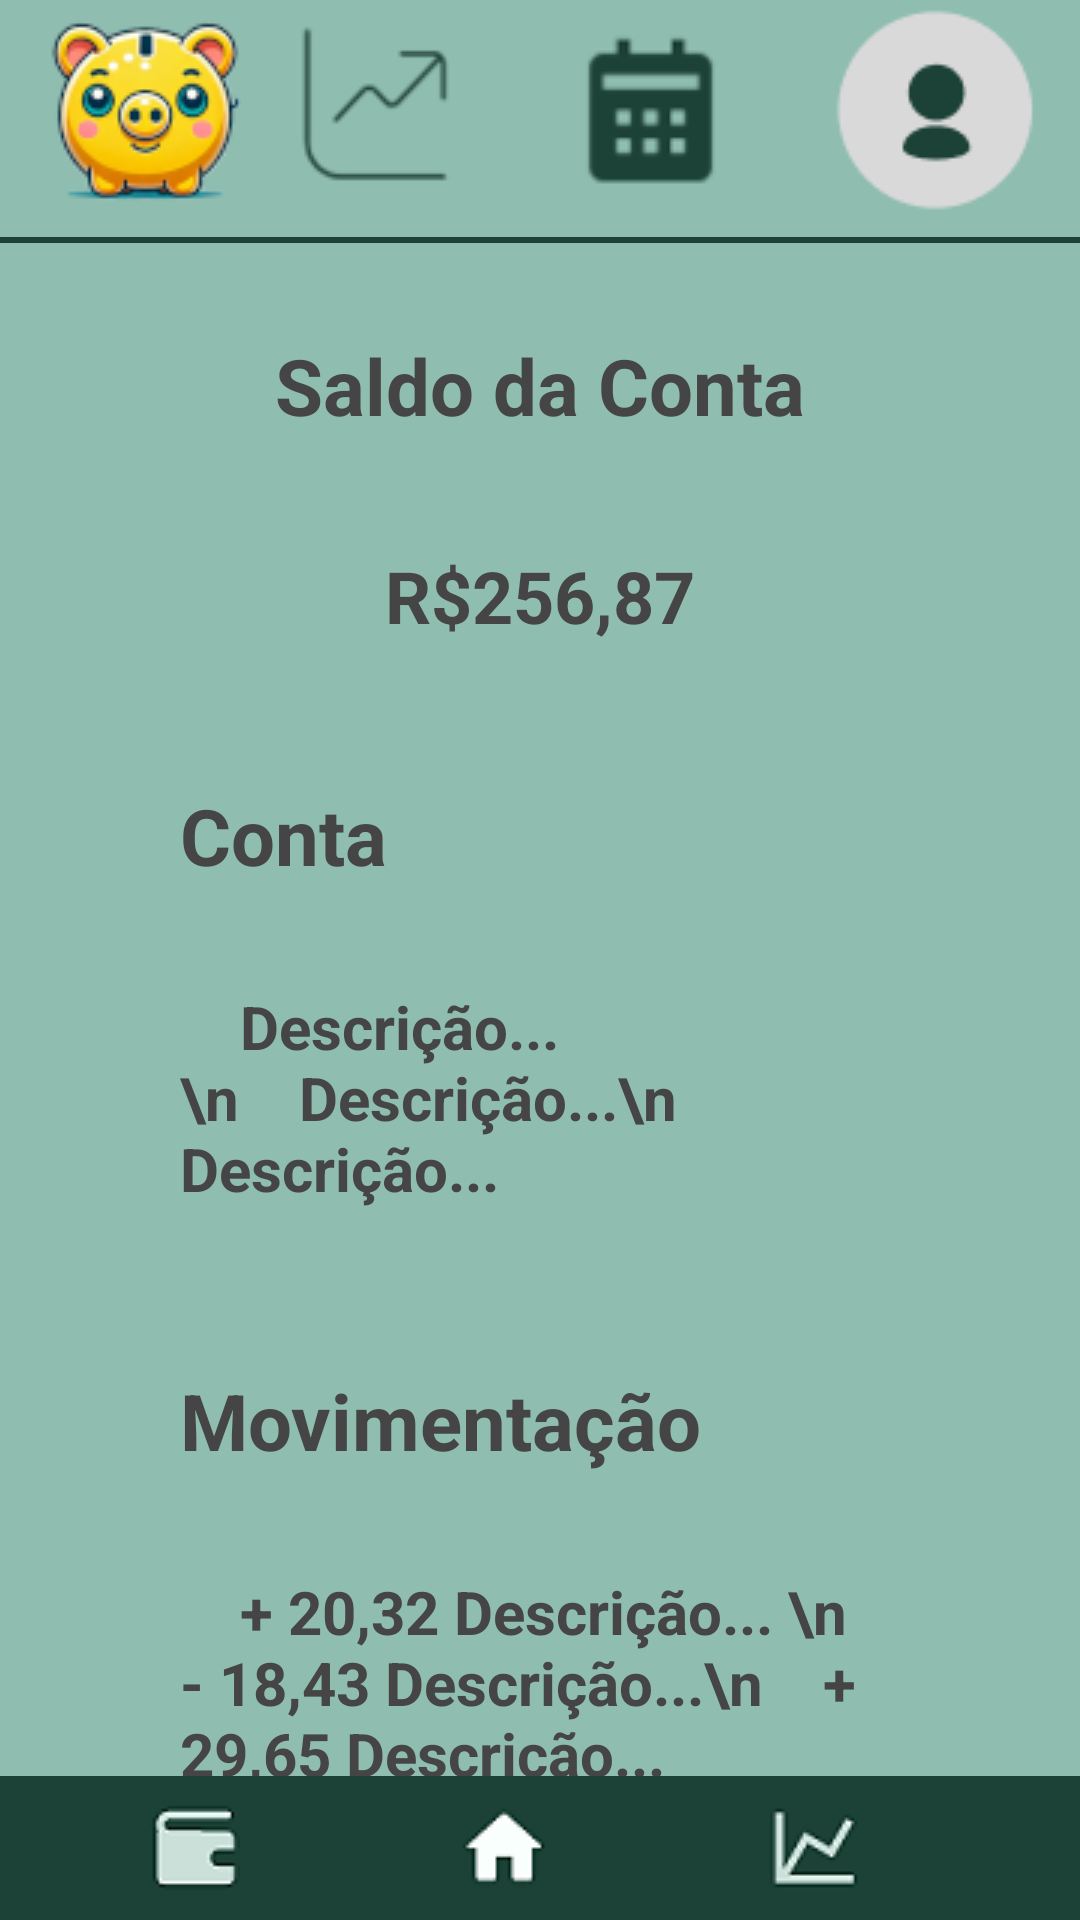

Produce the Android XML layout that renders to this screen, including the resource entries it uses.
<!-- AndroidManifest.xml: application theme Theme.MiniFinance -->
<!-- res/layout/activity_home.xml -->
<?xml version="1.0" encoding="utf-8"?>
<androidx.constraintlayout.widget.ConstraintLayout xmlns:android="http://schemas.android.com/apk/res/android"
    xmlns:app="http://schemas.android.com/apk/res-auto"
    xmlns:tools="http://schemas.android.com/tools"
    android:id="@+id/main"
    android:layout_width="match_parent"
    android:layout_height="match_parent"
    android:background="#1C4136"
    tools:context="br.unipar.minifinance.HomeActivity">

    <LinearLayout
        android:id="@+id/mainLayout"
        android:layout_width="match_parent"
        android:layout_height="match_parent"
        android:gravity="bottom"
        android:orientation="vertical"
        android:background="#8FBDB0"
        app:layout_constraintBottom_toBottomOf="parent"
        app:layout_constraintEnd_toEndOf="parent"
        app:layout_constraintStart_toStartOf="parent"
        app:layout_constraintTop_toTopOf="parent">

        <LinearLayout
            android:layout_width="match_parent"
            android:layout_height="wrap_content"
            android:layout_gravity="top"
            android:layout_weight="1"
            android:gravity="top"
            android:orientation="vertical">

            <LinearLayout
                android:layout_width="match_parent"
                android:layout_height="wrap_content"
                android:gravity="left"
                android:orientation="horizontal">

                <ImageView
                    android:id="@+id/imageView"
                    android:layout_width="wrap_content"
                    android:layout_height="wrap_content"
                    android:layout_gravity="left"
                    android:layout_marginLeft="10sp"
                    android:layout_weight="1"
                    app:srcCompat="@drawable/ico_logo" />

                <Button
                    android:id="@+id/icoMov2"
                    android:layout_width="wrap_content"
                    android:layout_height="match_parent"
                    android:layout_alignParentBottom="true"
                    android:layout_weight="1"
                    android:background="#00FFFFFF"
                    android:drawableLeft="@drawable/ico_mov2" />

                <Button
                    android:id="@+id/icoCalendario"
                    android:layout_width="wrap_content"
                    android:layout_height="match_parent"
                    android:layout_alignParentBottom="true"
                    android:layout_weight="1"
                    android:background="#00FFFFFF"
                    android:drawableLeft="@drawable/ico_calendario" />

                <Button
                    android:id="@+id/icoPerfil"
                    android:layout_width="wrap_content"
                    android:layout_height="match_parent"
                    android:layout_alignParentBottom="true"
                    android:layout_weight="1"
                    android:background="#00FFFFFF"
                    android:drawableLeft="@drawable/ico_perfil" />

            </LinearLayout>

            <LinearLayout
                android:layout_width="match_parent"
                android:layout_height="2dp"
                android:layout_marginTop="4dp"
                android:background="#1C4136">

                <LinearLayout
                    android:layout_width="match_parent"
                    android:layout_height="match_parent"
                    android:orientation="vertical"></LinearLayout>
            </LinearLayout>

            <LinearLayout
                android:layout_width="match_parent"
                android:layout_height="wrap_content"
                android:gravity="center|center_horizontal|center_vertical"
                android:orientation="vertical">

                <TextView
                    android:id="@+id/textView2"
                    android:layout_width="match_parent"
                    android:layout_height="wrap_content"
                    android:layout_marginTop="30dp"
                    android:fontFamily="sans-serif"
                    android:gravity="center_horizontal|top|center_vertical"
                    android:text="Saldo da Conta"
                    android:textColor="#454545"
                    android:textSize="26sp"
                    android:textStyle="bold" />

                <TextView
                    android:id="@+id/txtSaldo"
                    android:layout_width="220dp"
                    android:layout_height="65dp"
                    android:layout_marginTop="20dp"
                    android:background="@drawable/background_white"
                    android:gravity="center"
                    android:text="R$256,87"
                    android:textColor="#454545"
                    android:textSize="24sp"
                    android:textStyle="bold" />
            </LinearLayout>

            <LinearLayout
                android:layout_width="match_parent"
                android:layout_height="wrap_content"
                android:layout_marginLeft="60dp"
                android:layout_marginRight="60dp"
                android:orientation="vertical">

                <TextView
                    android:id="@+id/textView4"
                    android:layout_width="match_parent"
                    android:layout_height="wrap_content"
                    android:layout_marginTop="30dp"
                    android:fontFamily="sans-serif"
                    android:gravity="center_vertical"
                    android:text="Conta"
                    android:textColor="#454545"
                    android:textSize="26sp"
                    android:textStyle="bold" />

                <TextView
                    android:id="@+id/txtSaldo2"
                    android:layout_width="match_parent"
                    android:layout_height="120dp"
                    android:layout_marginTop="10dp"
                    android:background="@drawable/background_white"
                    android:gravity="center_vertical"
                    android:text="    Descrição... \n    Descrição...\n    Descrição..."
                    android:textColor="#454545"
                    android:textSize="20sp"
                    android:textStyle="bold" />
            </LinearLayout>

            <LinearLayout
                android:layout_width="match_parent"
                android:layout_height="wrap_content"
                android:layout_marginLeft="60dp"
                android:layout_marginRight="60dp"
                android:orientation="vertical">

                <TextView
                    android:id="@+id/textView4"
                    android:layout_width="match_parent"
                    android:layout_height="wrap_content"
                    android:layout_marginTop="30dp"
                    android:fontFamily="sans-serif"
                    android:gravity="center_vertical"
                    android:text="Movimentação"
                    android:textColor="#454545"
                    android:textSize="26sp"
                    android:textStyle="bold" />

                <TextView
                    android:id="@+id/txtSaldo2"
                    android:layout_width="match_parent"
                    android:layout_height="120dp"
                    android:layout_marginTop="10dp"
                    android:background="@drawable/background_white"
                    android:gravity="center_vertical"
                    android:text="    + 20,32 Descrição... \n    - 18,43 Descrição...\n    + 29,65 Descrição..."
                    android:textColor="#454545"
                    android:textSize="20sp"
                    android:textStyle="bold" />
            </LinearLayout>


        </LinearLayout>

        <LinearLayout
            android:layout_width="match_parent"
            android:layout_height="wrap_content"
            android:background="#1C4136"
            android:orientation="horizontal">

            <Button
                android:id="@+id/IcoCARTEIRA"
                android:layout_width="wrap_content"
                android:layout_height="match_parent"
                android:layout_alignParentBottom="true"
                android:layout_marginLeft="50sp"
                android:layout_marginRight="25sp"
                android:layout_weight="1"
                android:background="#00FFFFFF"
                android:drawableLeft="@drawable/ico_carteira" />

            <Button
                android:id="@+id/IcoHOME"
                android:layout_width="wrap_content"
                android:layout_height="match_parent"
                android:layout_marginLeft="25sp"
                android:layout_marginRight="25sp"
                android:layout_weight="1"
                android:background="#00FFFFFF"
                android:drawableLeft="@drawable/ico_home" />

            <Button
                android:id="@+id/IcoMOVIMENTO"
                android:layout_width="wrap_content"
                android:layout_height="match_parent"
                android:layout_alignParentBottom="true"
                android:layout_marginLeft="25sp"
                android:layout_marginRight="50sp"
                android:layout_weight="1"
                android:background="#00FFFFFF"
                android:drawableLeft="@drawable/ico_movimento" />
        </LinearLayout>

    </LinearLayout>

</androidx.constraintlayout.widget.ConstraintLayout>
<!-- resources referenced by this layout -->
<resources>
  <!-- drawable ico_calendario: png bitmap (drawable, 5930 bytes) -->
  <!-- drawable ico_carteira: png bitmap (drawable, 1189 bytes) -->
  <!-- drawable ico_home: png bitmap (drawable, 1051 bytes) -->
  <!-- drawable ico_logo: png bitmap (drawable, 13815 bytes) -->
  <!-- drawable ico_mov2: png bitmap (drawable, 5680 bytes) -->
  <!-- drawable ico_movimento: png bitmap (drawable, 1328 bytes) -->
  <!-- drawable ico_perfil: png bitmap (drawable, 1805 bytes) -->
  <style name="Theme.MiniFinance" parent="Base.Theme.MiniFinance" />
  <style name="Base.Theme.MiniFinance" parent="Theme.Material3.DayNight.NoActionBar">
          
          
      </style>
</resources>
